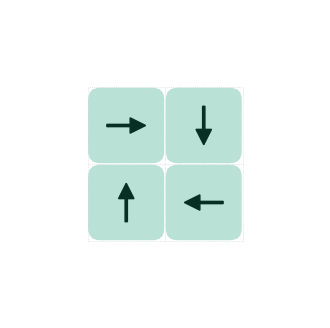
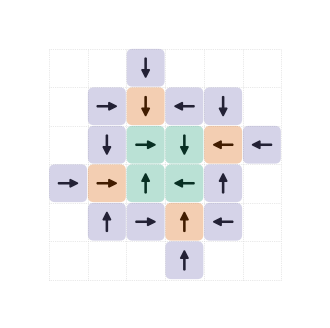
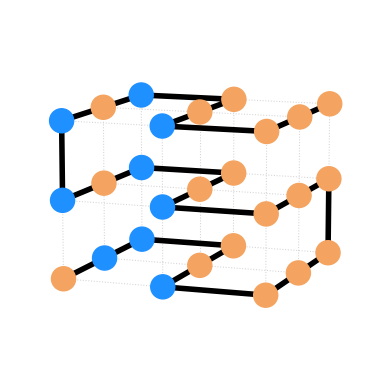
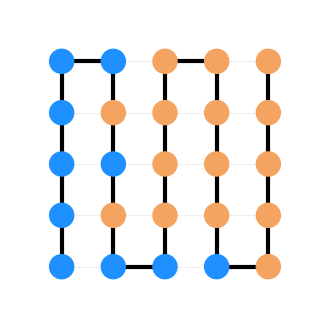
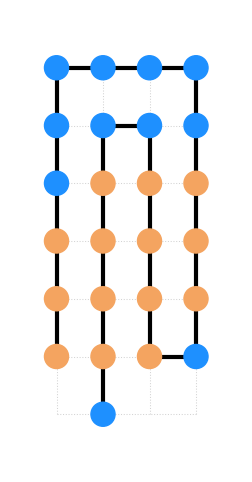
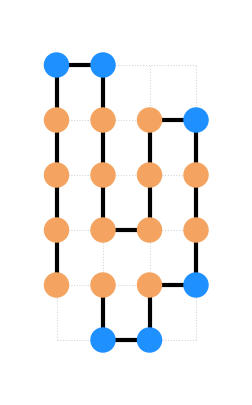

Generate these figures, in order, with matplotlib:
import itertools
import matplotlib.pyplot as plt
import numpy as np
import pandas as pd

import os
OUTPATH = "outs_final_nee"
os.makedirs(OUTPATH, exist_ok=True)

def number_to_base(n, b, L, invert=False):
    digits = [0] * L
    rem = n
    rem_n = n
    for j in list(range(L))[::-1]:
        rem_n = rem % (b ** j)
        div = rem // (b ** j)
        if rem_n == rem:
            continue
        if rem_n == 0:
            if rem > 0:
                digits[j] = div
                break
            else:
                break
        rem = rem_n
        digits[j] = div
    if invert:
        digits = [1-el for el in digits]
    return digits


# for (int i = 0; i < L; i++) count += (int)pow(base, i) * String[i];
def base_to_number(els, b):
    count = 0
    for i, el in enumerate(els):
        count += b ** i * el
    return count

# Check for README of geno index
geno = 12557964 - 1
seq = number_to_base(geno, 4, 12)
print("".join(map(str, seq)))
alphabet = ["A", "U", "C", "G"]
for alphabet_ in list(itertools.permutations(alphabet)):
    print(alphabet_, "".join([alphabet_[el] for el in seq]))
for alphabet_ in list(itertools.permutations(alphabet)):
    print("".join([alphabet_[el] for el in seq]))

# Check number to base
base = number_to_base(10001, 2, 20)
print(base)
print(base_to_number(base, 2))

def plot_polyomino(phenotype, tiles=None, oris=None):
    import matplotlib.lines as mlines
    import matplotlib.patches as mpatches
    import matplotlib.path as mpath
    from matplotlib.collections import PatchCollection

    colors= ["red", "blue", "green"]
    colors = ["#66c2a5", "#fc8d62", "#8da0cb"]
    colors = ["#1b9e77", "#d95f02", "#7570b3"]
    pos = np.array(phenotype).reshape(-1, 2)
    fig, ax = plt.subplots(1, 1, figsize=(4, 4))

    maxs, mins = pos.max(axis=0).astype(int), pos.min(axis=0).astype(int)
    ax.set(xlim=(mins[0] - 1, maxs[0] + 2), ylim=(mins[1] - 1, maxs[1] + 2))
    ax.axis("off")
    lw = 0.5
    for x in range(mins[0], maxs[0] + 2):
        ax.plot(
            [x, x], [mins[1], maxs[1] + 1], lw=lw, ls=":", zorder=-10, color="lightgrey"
        )
    for y in range(mins[1], maxs[1] + 2):
        ax.plot(
            [mins[0], maxs[0] + 1], [y, y], lw=lw, ls=":", zorder=-10, color="lightgrey"
        )

    patches = [
        mpatches.FancyBboxPatch(
            el,
            1.0,
            1.0,
            # boxstyle=mpatches.BoxStyle("Round", pad=0.02, rounding_size=0.15),
            boxstyle=mpatches.BoxStyle("Round", pad=-0.01, rounding_size=0.15),
            alpha=1.0,
        )
        for el in pos
    ]
    if tiles is not None:
        color=[colors[tile] for tile in tiles]
    else:
        color="lightgrey"
        
    collection = PatchCollection(patches, color=color, alpha=0.3, lw=0, zorder=10)
    # collection = PatchCollection(patches, color="lightgrey", alpha=.9, lw=0, zorder=10)
    ax.add_collection(collection)

    # Add oris
    import matplotlib.patches as mpatches
    arr_length = 0.25
    x_off, y_off = 0.5, 0.5
    # ori = 3

    if oris is not None:
        for pos, ori in zip(pos, oris):
            x, y = pos[0], pos[1]
            if ori == 0:
                x_tail, y_tail = x + x_off , y + y_off - arr_length
                x_head, y_head = x + x_off, y + y_off + arr_length
            if ori == 1:
                x_tail, y_tail = x + x_off - arr_length , y + y_off
                x_head, y_head = x + x_off + arr_length, y + y_off
            if ori == 2:
                x_tail, y_tail = x + x_off , y + y_off + arr_length
                x_head, y_head = x + x_off, y + y_off - arr_length
            if ori == 3:
                x_tail, y_tail = x + x_off + arr_length , y + y_off
                x_head, y_head = x + x_off - arr_length, y + y_off

            arrow = mpatches.FancyArrow(
                x_tail, y_tail, x_head-x_tail, y_head-y_tail,
                # mutation_scale=14,
                length_includes_head=True,
                width=0.03,
                head_width=0.2,
                head_length=0.2,
                color="k"
            )
            ax.add_patch(arrow)

    return ax

# Poly example: s_2_8
genotype = 17
phenotype = "0,0,1,0,0,1,1,1"
els = number_to_base(genotype, 8, 8)

pheno = ",".join(map(str, els))
print(f"S_2,8:")
print(f"Geno : {base_to_number(els, 8):>30}")
print(f"Pheno: {pheno:>30}")

tiles = [
0, 0, 0, 0
]

oris = [
    0, 1, 3, 2,
]

phenotype_pos = [0, 0, 0, 1, 1, 0, 1, 1]
plot_polyomino(phenotype_pos, tiles=tiles, oris=oris)
plt.savefig(f"{OUTPATH}/s28_example.pdf", transparent=True, bbox_inches="tight")

# Poly example: s_3_8
genotype = 112641553
els = number_to_base(genotype, 8, 12)

pheno = ",".join(map(str, els))
print(f"S_3,8:")
print(f"Geno : {base_to_number(els, 8):>30}")
print(f"Pheno: {pheno:>30}")

tiles = [
    2,
    2, 2, 1, 2,
    2, 1, 0, 0, 2,
    2, 0, 0, 1, 2,
    2, 1, 2, 2,
    2
]

oris = [
    0,
    0, 1, 0, 3,
    1, 1, 0, 3, 0,
    2, 1, 2, 3, 3,
    1, 2, 3, 2,
    2,
]

phenotype_pos = [
    [ 3, -2],
    [ 1, -1],
    [ 2, -1],
    [ 3, -1],
    [ 4, -1],
    [ 0,  0],
    [ 1,  0],
    [ 2,  0],
    [ 3,  0],
    [ 4,  0],
    [ 1,  1],
    [ 2,  1],
    [ 3,  1],
    [ 4,  1],
    [ 5,  1],
    [ 1,  2],
    [ 2,  2],
    [ 3,  2],
    [ 4,  2],
    [ 2,  3]
]

phenotype_pos = sum(phenotype_pos, [])
def get_coords(s="3-21-12-13-14-1001020304011213141511222324223"):
    import re
    return np.array(
        list(map(int, re.sub(r",$", r"", re.sub(r"(\d{1})", r"\1,", s)).split(",")))
    ).reshape(-1, 2)


# Remove negative numbers by translating, max must be less than 10 afterwards
coords = get_coords("".join(list(map(str, phenotype_pos))))
mins = coords.min(axis=0)
new_coords = coords - mins
new_coords_as_str = "".join(list(map(str, list(new_coords.reshape(-1)))))
print(new_coords_as_str)

plot_polyomino(phenotype_pos, tiles=tiles, oris=oris)
plt.savefig(f"{OUTPATH}/s38_example.pdf", transparent=True, bbox_inches="tight")

# fRNA L = 30
# UGGAACGAGUUCUUGGAAUGAAUCCCAUGC
# L0: .(((....((((...))))...))).....
# L1: _[_[]_]_
# L3: [[]]

HP_COLORS = {"H": "sandybrown", "P": "dodgerblue"}
RNA_COLORS = {"A": "#a6cee3", "C": "#1f78b4", "G": "#b2df8a", "U":"#33a02c"}
def plot_string(word, fname=None, width=0.6, fontsize=60, colors=HP_COLORS):
    from matplotlib import rcParams
    rcParams['font.family'] = 'monospace'
    fig, ax = plt.subplots(1, 1, figsize=(len(word), 2))
    cs = map_seq_to_colors(word, colors=colors)
    for i, el in enumerate(word):
        ax.text(i, 0, el, fontsize=fontsize, color=cs[i])
    ax.set_xlim(0, len(word))
    ax.set_ylim(-10, 10)
    ax.axis("off")
    if fname is not None:
        plt.savefig(f"{OUTPATH}/{fname}.pdf", transparent=True, bbox_inches='tight')
    plt.show()

# HP5x5 example
def get_pos(phenotype):
    if "F" not in phenotype and "B" not in phenotype:
        D = 2
    else:
        D = 3

    L = len(phenotype) + 1
    pos = np.zeros((L, D))
    for i, el in enumerate(phenotype):
        pos[i + 1, :] = pos[i, :]
        if el == "U":
            pos[i + 1, 1] = pos[i, 1] + 1
        elif el == "D":
            pos[i + 1, 1] = pos[i, 1] - 1
        elif el == "L":
            pos[i + 1, 0] = pos[i, 0] - 1
        elif el == "R":
            pos[i + 1, 0] = pos[i, 0] + 1
        elif el == "F":
            pos[i + 1, 2] = pos[i, 2] + 1
        elif el == "B":
            pos[i + 1, 2] = pos[i, 2] - 1
    return pos


def map_seq_to_colors(seq, colors=HP_COLORS):
    return [colors[el] for el in seq]

def plot_hp_phenotype(phenotype, sequence=None):
    if sequence is None:
        color = "grey"
    else:
        color = map_seq_to_colors(sequence)
    print(color)
    pos = get_pos(phenotype)
    if "F" not in phenotype and "B" not in phenotype:
        dim = 2
    else:
        dim = 3

    if dim == 2:

        maxs, mins = pos.max(axis=0).astype(int), pos.min(axis=0).astype(int)

        fig, ax = plt.subplots(1, 1, figsize=((maxs[0] - mins[0]), (maxs[1] - mins[1])))
        # ax.set_aspect("equal")
        ax.plot(pos[:, 0], pos[:, 1], lw=3, color="k", zorder=-1)
        ax.scatter(pos[:, 0], pos[:, 1], color=color, s=300, zorder=2)
        ax.axis("off")

        lw = 0.75
        for x in range(mins[0], maxs[0] + 1):
            ax.plot(
                [x, x], [mins[1], maxs[1]], ls=":", zorder=-10, color="lightgrey", lw=lw
            )
        for y in range(mins[1], maxs[1] + 1):
            ax.plot(
                [mins[0], maxs[0]], [y, y], ls=":", zorder=-10, color="lightgrey", lw=lw
            )

        ax.set(xlim=(mins[0] - 1, maxs[0] + 1), ylim=(mins[1] - 1, maxs[1] + 1))
        return ax

    if dim == 3:
        fig = plt.figure()
        ax = fig.add_subplot(projection="3d")
        # ax.view_init(elev=10., azim=290)
        ax.view_init(elev=10.0, azim=290)
        # ax.set_aspect("equal")
        ax.plot(pos[:, 0], pos[:, 1], pos[:, 2], lw=4, color="k", zorder=-1)
        ax.scatter(
            pos[:, 0], pos[:, 1], pos[:, 2], color=color, s=300, zorder=2, alpha=1.0
        )
        maxs, mins = pos.max(axis=0).astype(int), pos.min(axis=0).astype(int)
        ax.axis("off")
        lw = 0.75
        for y in range(maxs[1] + 1):
            for x in range(maxs[0] + 1):
                ax.plot(
                    [x, x],
                    [y, y],
                    [mins[2], maxs[2]],
                    ls=":",
                    zorder=-10,
                    color="lightgrey",
                    lw=lw,
                )
        for y in range(maxs[1] + 1):
            for z in range(maxs[2] + 1):
                ax.plot(
                    [mins[0], maxs[0]],
                    [y, y],
                    [z, z],
                    ls=":",
                    zorder=-10,
                    color="lightgrey",
                    lw=lw,
                )
        for z in range(maxs[2] + 1):
            for x in range(maxs[0] + 1):
                ax.plot(
                    [x, x],
                    [mins[1], maxs[1]],
                    [z, z],
                    ls=":",
                    zorder=-10,
                    color="lightgrey",
                    lw=lw,
                )

        return ax


def print_hp_genotype(genotype, stdout=True):
    if stdout:
        print("".join([("H" if el == 0 else "P") for el in genotype]))
    else:
        return [("H" if el == 0 else "P") for el in genotype]


# HP3x3x3
genotype = 9867302
print(number_to_base(genotype, 2, 27))
hp_genotype = number_to_base(genotype, 2, 27)
print("".join([("H" if el == 0 else "P") for el in hp_genotype]))
phenotype = "UURDDRUUFDDLUULDDFUURDDRUU" # 1

# Convert coordinate system of phenotype for 3D to match picture
# "U" ->  "F", "D" -> "B", "F" -> "U", "B" -> "D"
subs = {"U":"F", "D":"B", "F":"U", "B":"D"}
rotated_phenotype = "".join([(subs[el] if el in subs else el) for el in phenotype])
print(phenotype)
print(rotated_phenotype)

word = print_hp_genotype(hp_genotype, stdout=False)
plot_string(word, fontsize=100, fname="HP3x3x3_genotype")

plot_hp_phenotype(phenotype, sequence=print_hp_genotype(hp_genotype, stdout=False))
plt.savefig(f"{OUTPATH}/HP3x3x3_example.pdf", transparent=True, bbox_inches="tight")

# HP5x5

genotype = 526016 - 1 # 1
genotype = number_to_base(genotype, 2, 25)
print_hp_genotype(genotype)

phenotype = "UUUURDDDDRUUUURDDDDRUUUU" # 1

word = print_hp_genotype(genotype, stdout=False)
plot_string(word, fontsize=100, fname="HP5x5_genotype")
plot_hp_phenotype(phenotype, sequence=print_hp_genotype(genotype, stdout=False))
plt.savefig(f"{OUTPATH}/HP5x5_example.pdf", transparent=True, bbox_inches="tight")

# HP25 example
# Get line - 1
# genotype = 9743772 - 1 # 1
genotype = 29390751 - 1 # 2
# genotype = 14085596 - 1 # 3
# genotype = 14122912 - 1 # 4
# genotype = 13860768 - 1 # 4

phenotype = "UUUUURDDDDDDLLULURUULURU" #1
phenotype = "UUUUURDDDDRUUUUULLLDDDDD" #2
# phenotype = "UUUUURDDDDRUUUURDDDDDLLD" #3
# phenotype = "UUUUURDDDDRUUURDDRDLDLLD" #4

genotype = number_to_base(genotype, 2, 25, invert=True)
# genotype = number_to_base(genotype, 2, 25, invert=False)
print_hp_genotype(genotype)

subs = {"U":"L", "D":"R", "R":"U", "L":"D"}
rotated_phenotype = "".join([(subs[el] if el in subs else el) for el in phenotype])
print(phenotype)
print(rotated_phenotype)

word = print_hp_genotype(genotype, stdout=False)
plot_string(word, fontsize=100, fname="HP25_genotype")

plot_hp_phenotype(phenotype, sequence=print_hp_genotype(genotype, stdout=False))
plt.savefig(f"{OUTPATH}/HP25_example.pdf", transparent=True, bbox_inches="tight")

# HP20 example
genotype = 311759 - 1 # 1
genotype = 803279 - 1 # 2
genotype = 868815 - 1 # 2
genotype = 618448 - 1 # 3
# genotype = 821712 - 1 # 4
# genotype = 941008 - 1 # 5
# genotype = 949200 - 1 # 5
# genotype = 850896 - 1 # 6

phenotype = "UUUURDDDDDLLUUULURU" # 1
phenotype = "UUUURDDDDDLLUULUURD" # 2
phenotype = "UUUURDDDRUURDDDLDLU" # 3
# phenotype = "UUUURDDDRDLDLLULURU" # 4
# phenotype = "UUUURDDRURDDDLDLUUR" # 5
# phenotype = "UUUURDDRURDDLLDDRUR" # 6


genotype = number_to_base(genotype, 2, 20, invert=True)
print_hp_genotype(genotype)

subs = {"U":"L", "D":"R", "R":"U", "L":"D"}
rotated_phenotype = "".join([(subs[el] if el in subs else el) for el in phenotype])
print(phenotype)
print(rotated_phenotype)

word = print_hp_genotype(genotype, stdout=False)
plot_string(word, fontsize=100, fname="HP20_genotype")

plot_hp_phenotype(phenotype, sequence=print_hp_genotype(genotype, stdout=False))
plt.savefig(f"{OUTPATH}/HP20_example.pdf", transparent=True, bbox_inches="tight")

# Examples for figure of fitness
s = ".(((..(((.((....))..)))..))).."
o = ".....(((((...((....)).)))))..."
t = "..(((....))).(((..(....)..)))."

RNA_COLORS = {"A": "#1f78b4", "C": "#b2df8a", "U": "#a6cee3", "G":"#33a02c"}

# RNA 12
rna_geno = "GGGGGAAAACCC"
rna_string = [el for el in rna_geno]
plot_string(rna_string, colors=RNA_COLORS, fontsize=100, fname="RNA12_genotype")

# RNA 15
rna_geno = "GGGACCAAAGGUCCC"
rna_string = [el for el in rna_geno]
plot_string(rna_string, colors=RNA_COLORS, fontsize=100, fname="RNA15_genotype")

# RNA 30
# OLD WRONG ONE
# rna_geno = "UGGCUUUCAACAAGGGUGUAGGAUGGCCAG"
rna_geno = "UGGAACGAGUUCUUGGAAUGAAUCCCAUGC"
rna_string = [el for el in rna_geno]
plot_string(rna_string, colors=RNA_COLORS, fontsize=100, fname="fRNA30_genotype")

